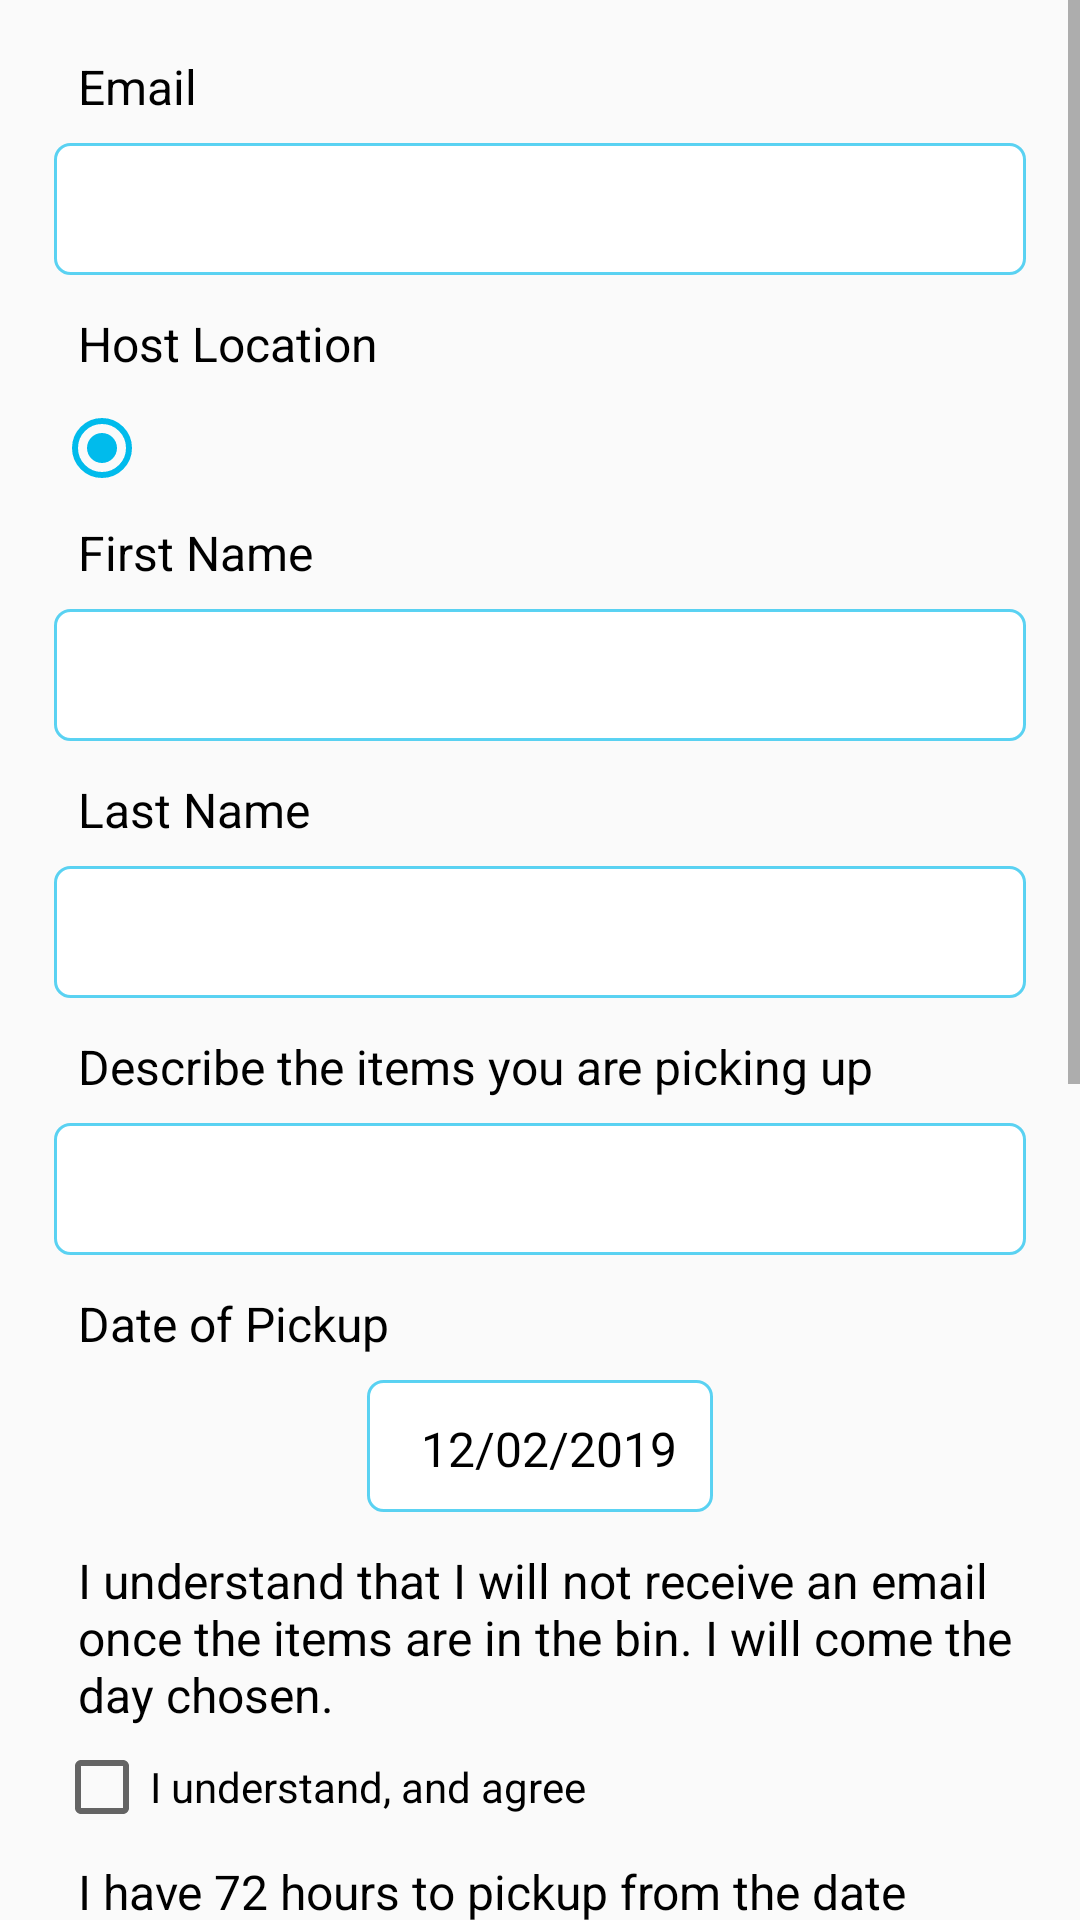

Produce the Android XML layout that renders to this screen, including the resource entries it uses.
<!-- AndroidManifest.xml: application theme AppTheme -->
<!-- res/layout/layout_form.xml -->
<?xml version="1.0" encoding="utf-8"?>
<ScrollView android:layout_height="match_parent"
    android:layout_width="match_parent"
    xmlns:android="http://schemas.android.com/apk/res/android">

    <LinearLayout
        android:layout_height="match_parent"
        android:layout_width="match_parent"
        android:orientation="vertical"
        android:padding="@dimen/margin_18">

        <TextView
            android:layout_height="wrap_content"
            android:layout_marginBottom="@dimen/margin_8"
            android:layout_width="match_parent"
            android:paddingStart="@dimen/margin_8"
            android:text="Email"
            android:textColor="@color/black"
            android:textSize="@dimen/_16font" />

        <EditText
            style="@style/EditTextNormalStyle"
            android:id="@+id/et_form_email"
            android:inputType="textEmailAddress"
            android:layout_height="44dp"
            android:layout_marginBottom="@dimen/margin_12"
            android:layout_width="match_parent" />

        <TextView
            android:layout_height="wrap_content"
            android:layout_marginBottom="@dimen/margin_8"
            android:layout_width="match_parent"
            android:paddingStart="@dimen/margin_8"
            android:text="Host Location"
            android:textColor="@color/black"
            android:textSize="@dimen/_16font" />

        <RadioGroup
            android:id="@+id/rbg_locations"
            android:layout_height="wrap_content"
            android:layout_marginBottom="@dimen/margin_8"
            android:layout_width="match_parent"
            android:checkedButton="@id/rb_location"
            android:orientation="vertical">

            <RadioButton
                android:id="@+id/rb_location"
                android:layout_height="wrap_content"
                android:layout_width="wrap_content"
                android:paddingStart="@dimen/margin_8" />
        </RadioGroup>

        <TextView
            android:layout_height="wrap_content"
            android:layout_marginBottom="@dimen/margin_8"
            android:layout_width="match_parent"
            android:paddingStart="@dimen/margin_8"
            android:text="First Name"
            android:textColor="@color/black"
            android:textSize="@dimen/_16font" />

        <EditText
            style="@style/EditTextNormalStyle"
            android:id="@+id/et_form_firstname"
            android:inputType="text"
            android:layout_height="44dp"
            android:layout_marginBottom="@dimen/margin_12"
            android:layout_width="match_parent" />

        <TextView
            android:layout_height="wrap_content"
            android:layout_marginBottom="@dimen/margin_8"
            android:layout_width="match_parent"
            android:paddingStart="@dimen/margin_8"
            android:text="Last Name"
            android:textColor="@color/black"
            android:textSize="@dimen/_16font" />

        <EditText
            style="@style/EditTextNormalStyle"
            android:id="@+id/et_form_lastname"
            android:inputType="text"
            android:layout_height="44dp"
            android:layout_marginBottom="@dimen/margin_12"
            android:layout_width="match_parent" />

        <TextView
            android:layout_height="wrap_content"
            android:layout_marginBottom="@dimen/margin_8"
            android:layout_width="match_parent"
            android:paddingStart="@dimen/margin_8"
            android:text="@string/item_youre_picking"
            android:textColor="@color/black"
            android:textSize="@dimen/_16font" />

        <EditText
            style="@style/EditTextNormalStyle"
            android:id="@+id/et_form_pickup_items"
            android:inputType="text"
            android:layout_height="44dp"
            android:layout_marginBottom="@dimen/margin_12"
            android:layout_width="match_parent" />

        <TextView
            android:layout_height="wrap_content"
            android:layout_marginBottom="@dimen/margin_8"
            android:layout_width="match_parent"
            android:paddingStart="@dimen/margin_8"
            android:text="@string/date_pick"
            android:textColor="@color/black"
            android:textSize="@dimen/_16font" />

        <TextView
            style="@style/EditTextNormalStyle"
            android:gravity="center"
            android:id="@+id/tv_form_pickup_time"
            android:layout_gravity="center"
            android:layout_height="44dp"
            android:layout_marginBottom="@dimen/margin_12"
            android:layout_width="wrap_content"
            android:padding="@dimen/margin_12"
            android:text="12/02/2019" />

        <TextView
            android:layout_height="wrap_content"
            android:layout_marginBottom="@dimen/margin_4"
            android:layout_width="match_parent"
            android:paddingStart="@dimen/margin_8"
            android:text="@string/cb_form_1"
            android:textColor="@color/black"
            android:textSize="@dimen/_16font" />

        <CheckBox
            android:id="@+id/cb_form_1"
            android:layout_height="wrap_content"
            android:layout_marginBottom="@dimen/margin_8"
            android:layout_width="match_parent"
            android:text="@string/i_understand_n_agree" />

        <TextView
            android:layout_height="wrap_content"
            android:layout_marginBottom="@dimen/margin_4"
            android:layout_width="match_parent"
            android:paddingStart="@dimen/margin_8"
            android:text="@string/cb_form_2"
            android:textColor="@color/black"
            android:textSize="@dimen/_16font" />

        <CheckBox
            android:id="@+id/cb_form_2"
            android:layout_height="wrap_content"
            android:layout_marginBottom="@dimen/margin_8"
            android:layout_width="match_parent"
            android:text="@string/i_understand_n_agree" />

        <TextView
            android:layout_height="wrap_content"
            android:layout_marginBottom="@dimen/margin_4"
            android:layout_width="match_parent"
            android:paddingStart="@dimen/margin_8"
            android:text="@string/cb_form_3"
            android:textColor="@color/black"
            android:textSize="@dimen/_16font" />

        <CheckBox
            android:id="@+id/cb_form_3"
            android:layout_height="wrap_content"
            android:layout_marginBottom="@dimen/margin_8"
            android:layout_width="match_parent"
            android:text="@string/i_understand_n_agree" />

        <TextView
            android:layout_height="wrap_content"
            android:layout_marginBottom="@dimen/margin_4"
            android:layout_width="match_parent"
            android:paddingStart="@dimen/margin_8"
            android:text="@string/cb_form_4"
            android:textColor="@color/black"
            android:textSize="@dimen/_16font" />

        <CheckBox
            android:id="@+id/cb_form_4"
            android:layout_height="wrap_content"
            android:layout_marginBottom="@dimen/margin_8"
            android:layout_width="match_parent"
            android:text="@string/i_understand_n_agree" />

        <TextView
            android:layout_gravity="center"
            android:layout_height="wrap_content"
            android:layout_marginTop="@dimen/margin_8"
            android:layout_width="match_parent"
            android:paddingStart="@dimen/margin_8"
            android:text="@string/cb_form_info"
            android:textColor="@color/midGrey"
            android:textSize="@dimen/_16font" />

        <Button
            android:background="@drawable/btn_background"
            android:elevation="@dimen/_2dp"
            android:gravity="center"
            android:id="@+id/btn_form_submit"
            android:layout_gravity="center_horizontal"
            android:layout_height="wrap_content"
            android:layout_margin="44dp"
            android:layout_width="300dp"
            android:text="Submit"
            android:textAllCaps="false"
            android:textColor="@color/white"
            android:textSize="@dimen/_18font"
            android:textStyle="bold" />

    </LinearLayout>
</ScrollView>
<!-- resources referenced by this layout -->
<resources>
  <color name="black">#000</color>
  <color name="midGrey">#CACFD2</color>
  <color name="white">#fff</color>
  <dimen name="_16font">16sp</dimen>
  <dimen name="_18font">18sp</dimen>
  <dimen name="_2dp">2dp</dimen>
  <dimen name="margin_12">12dp</dimen>
  <dimen name="margin_18">18dp</dimen>
  <dimen name="margin_4">4dp</dimen>
  <dimen name="margin_8">8dp</dimen>
  <!-- drawable btn_background (drawable) -->
  <shape xmlns:android="http://schemas.android.com/apk/res/android"
      android:shape="rectangle">
      <corners android:radius="20dp" />
      <gradient
          android:endColor="@color/logoGrey"
          android:startColor="@color/logoGrey" />
      <stroke
          android:width="1.5px"
          android:color="@color/black" />
  </shape>
  <string name="cb_form_1">I understand that I will not receive an email once the items are in the bin. I will come the day chosen.</string>
  <string name="cb_form_2">I have 72 hours to pickup from the date chosen under Date of Pickup. If not, the item will be abandoned.</string>
  <string name="cb_form_3">Host\'s do not provide same day pickup, I have given at least a 24 hour notice.</string>
  <string name="cb_form_4">If your order has gone missing, Lakeshore Importers and staff will not be liable. Please pickup as early as you can the day chosen under Date of Pickup.</string>
  <string name="cb_form_info">A copy of your responses will be emailed to the address you provided.</string>
  <string name="date_pick">Date of Pickup</string>
  <string name="i_understand_n_agree">I understand, and agree</string>
  <string name="item_youre_picking">Describe the items you are picking up</string>
  <style name="EditTextNormalStyle">
          <item name="android:textSize">@dimen/_16font</item>
          <item name="android:background">@drawable/et_background_normal_with_border</item>
          <item name="android:paddingStart">@dimen/margin_18</item>
          <item name="android:maxLines">1</item>
          <item name="android:elevation">2dp</item>
          <item name="android:textColor">@color/black</item>
      </style>
  <style name="AppTheme" parent="Theme.AppCompat.Light.NoActionBar">
          
          <item name="colorPrimary">@color/themeLightBlue</item>
          <item name="colorPrimaryDark">@color/themeBlue</item>
          <item name="colorAccent">@color/themeBlue</item>
  
  
      </style>
  <color name="logoGrey">#336285</color>
  <!-- drawable et_background_normal_with_border (drawable) -->
  <selector xmlns:android="http://schemas.android.com/apk/res/android">
      <item>
          <shape android:shape="rectangle">
              <corners
                  android:topLeftRadius="5dip"
                  android:topRightRadius="5dip"
                  android:bottomLeftRadius="5dip"
                  android:bottomRightRadius="5dip"
  
                  />
              <stroke android:width="1dip" android:color="@color/themeLightBlue" />
              <solid android:color="@color/white"/>
          </shape>
      </item>
  </selector>
  <color name="themeLightBlue">#A400BBEC</color>
  <color name="themeBlue">#00BBEC</color>
</resources>
